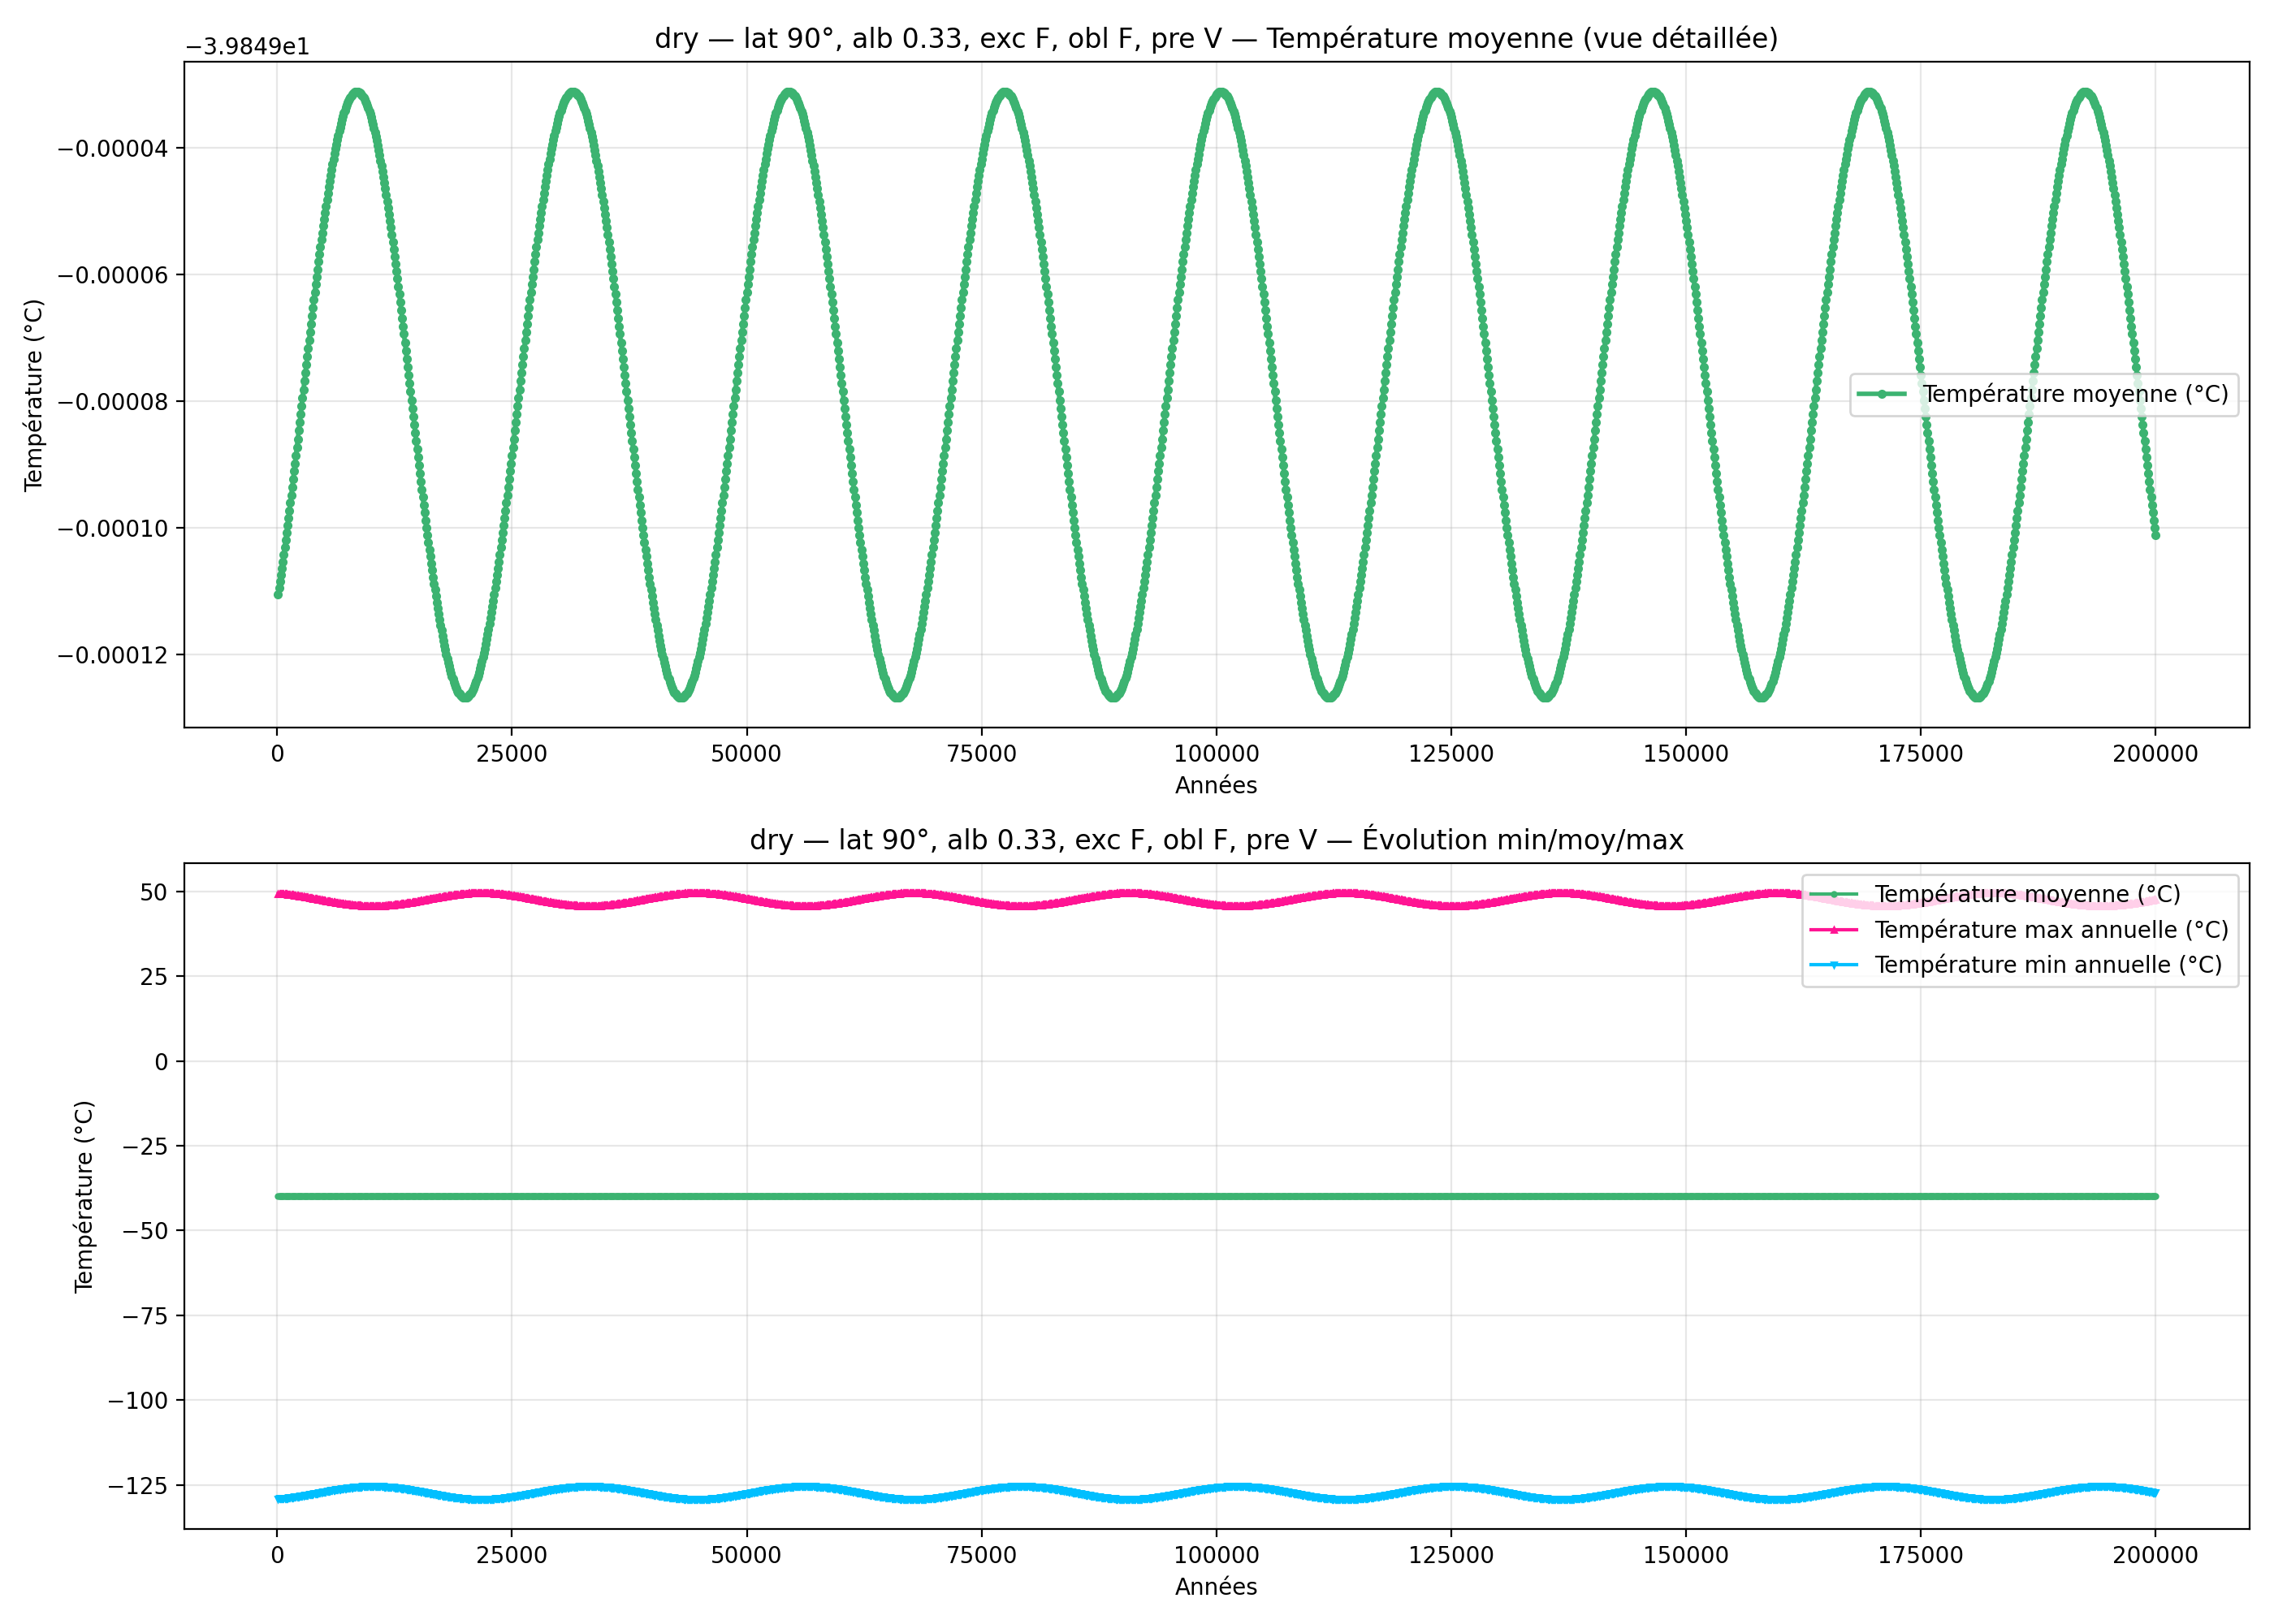

The data file committed next to this chart (first rows):
year; mean_C_degC; max_C_degC; min_C_degC
100; -39.85; 49.33; -129
200; -39.85; 49.31; -129
300; -39.85; 49.29; -129
400; -39.85; 49.27; -129
500; -39.85; 49.25; -128.9
600; -39.85; 49.22; -128.9
700; -39.85; 49.19; -128.9
800; -39.85; 49.17; -128.9
900; -39.85; 49.14; -128.8
1000; -39.85; 49.11; -128.8
1100; -39.85; 49.08; -128.8
1200; -39.85; 49.04; -128.7
1300; -39.85; 49.01; -128.7
1400; -39.85; 48.98; -128.7
1500; -39.85; 48.94; -128.6
1600; -39.85; 48.9; -128.6
1700; -39.85; 48.87; -128.6
1800; -39.85; 48.83; -128.5
1900; -39.85; 48.79; -128.5
2000; -39.85; 48.75; -128.4
2100; -39.85; 48.71; -128.4
2200; -39.85; 48.66; -128.4
2300; -39.85; 48.62; -128.3
2400; -39.85; 48.58; -128.3
2500; -39.85; 48.53; -128.2
2600; -39.85; 48.49; -128.2
2700; -39.85; 48.44; -128.1
2800; -39.85; 48.4; -128.1
2900; -39.85; 48.35; -128
3000; -39.85; 48.3; -128
3100; -39.85; 48.25; -127.9
3200; -39.85; 48.2; -127.9
3300; -39.85; 48.15; -127.9
3400; -39.85; 48.1; -127.8
3500; -39.85; 48.05; -127.8
3600; -39.85; 48; -127.7
3700; -39.85; 47.95; -127.6
3800; -39.85; 47.9; -127.6
3900; -39.85; 47.85; -127.5
4000; -39.85; 47.8; -127.5
4100; -39.85; 47.74; -127.4
4200; -39.85; 47.69; -127.4
4300; -39.85; 47.64; -127.3
4400; -39.85; 47.59; -127.3
4500; -39.85; 47.53; -127.2
4600; -39.85; 47.48; -127.2
4700; -39.85; 47.43; -127.1
4800; -39.85; 47.38; -127.1
4900; -39.85; 47.33; -127
5000; -39.85; 47.27; -127
5100; -39.85; 47.22; -126.9
5200; -39.85; 47.17; -126.9
5300; -39.85; 47.12; -126.8
5400; -39.85; 47.07; -126.8
5500; -39.85; 47.02; -126.7
5600; -39.85; 46.97; -126.7
5700; -39.85; 46.92; -126.6
5800; -39.85; 46.87; -126.6
5900; -39.85; 46.82; -126.5
6000; -39.85; 46.77; -126.5
... 1,940 more rows
